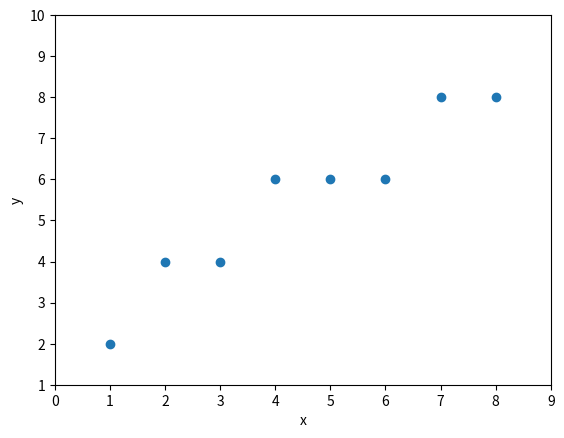
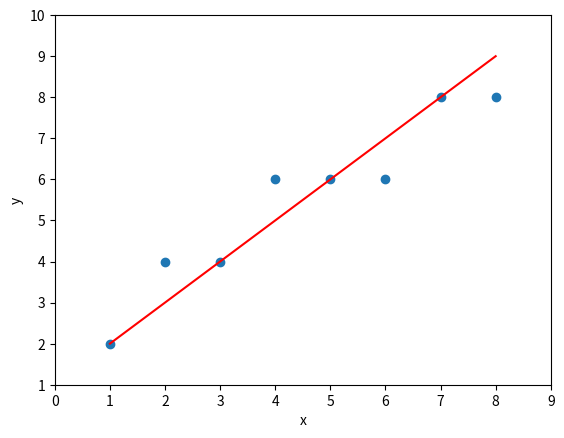

Reproduce these figures in Python, in order. (Note: this script raises an exception after producing the figures.)
import numpy as np
size = 100000
mux = 0
stdx = 10
X = np.random.normal(mux,stdx,size)
shiftx = np.min(X)
X = X.reshape(size,1)
stdnoise = 10.2
noise = np.random.normal(0,stdnoise,size)
noise = noise.reshape(size,1)
y = 12 + 4.4*X + noise
x0 = (np.ones(size)).reshape(size,1)
X = np.concatenate((x0, X), 1)

print("X = ", X[0:10,])
print("y = ", y[0:10,])

def h(x,theta):
    return x@theta

X0 = np.array([[1,1],[1,2],[1,3],[1,4],[1,5],[1,6],[1,7],[1,8]])
y0 = np.array([[2],[4],[4],[6],[6],[6],[8],[8]])

from matplotlib import pyplot as plt
%matplotlib inline
plt.scatter(X0[:,1],y0)
plt.xlabel("x")
plt.ylabel("y")
plt.ylim(1,10)
plt.xlim(0,9)

theta = np.array([[1],[1]])
y_hat = h(X0,theta)
y_hat

plt.scatter(X0[:,1],y0)
plt.plot(X0[:,1],y_hat,c='r')
plt.xlabel("x")
plt.ylabel("y")
plt.ylim(1,10)
plt.xlim(0,9)

def J_mse(x, y, theta):
    d = h(x,theta)-y
    r = d.T@d / len(x)
    return r.item(0)

J_mse(X0,y0,theta)

def normalgleichung(X, y):
    # YOUR CODE HERE
    raise NotImplementedError()

# Test Cell
#----------

test_X0 = np.array([[1,1],[1,2],[1,3],[1,4],[1,5],[1,6]])
test_y0 = np.array([[10],[9],[7],[8],[6],[4]])
#----------
# normalgleichung

assert normalgleichung(test_X0, test_y0).shape == (2,1)
assert np.allclose(normalgleichung(test_X0, test_y0), [[11.1333],[-1.0857]], rtol = 1e-4)


t = normalgleichung(X0, y0)
t

J_mse(X0,y0,t)

plt.scatter(X0[:,1],y0)
plt.plot(X0[:,1],h(X0,t),c='r')
plt.xlabel("x")
plt.ylabel("y")
plt.ylim(1,10)
plt.xlim(0,9)

theta_norm = None
# YOUR CODE HERE
raise NotImplementedError()
theta_norm

# Test Cell
#----------
assert np.allclose(theta_norm, [[12], [4]], rtol = 0.5)

def grad(X, y, theta):
    # YOUR CODE HERE
    raise NotImplementedError()

# Test Cell
#----------
assert grad(test_X0, test_y0, [[10],[-1]]).shape == (2, 1)
assert np.allclose(grad(test_X0, test_y0, [[10],[-1]]), [[-0.8333],[-2.6667]], rtol = 1e-4)

def gradient_descent(X, y, theta, alpha, iterationen):
    kosten = []
    for iter in range(iterationen):
        kosten.append(J_mse(X, y, theta))
        gradient = grad(X, y, theta)
        theta = theta - (alpha * gradient)
    return theta, kosten

theta_0 = np.random.randn(2,1)
print(theta_0)

alpha = 0.01
theta_gd, kosten = gradient_descent(X, y, theta_0, alpha, 400)
theta_gd

import matplotlib.pyplot as plt
%matplotlib inline

fig = plt.figure(figsize=(12,8))
plt.ylabel(r'$J(\Theta)$')
plt.xlabel(r'Epoche')
plt.plot(range(1,len(kosten)),kosten[1:], "x", label=r'$\alpha='+str(alpha))
